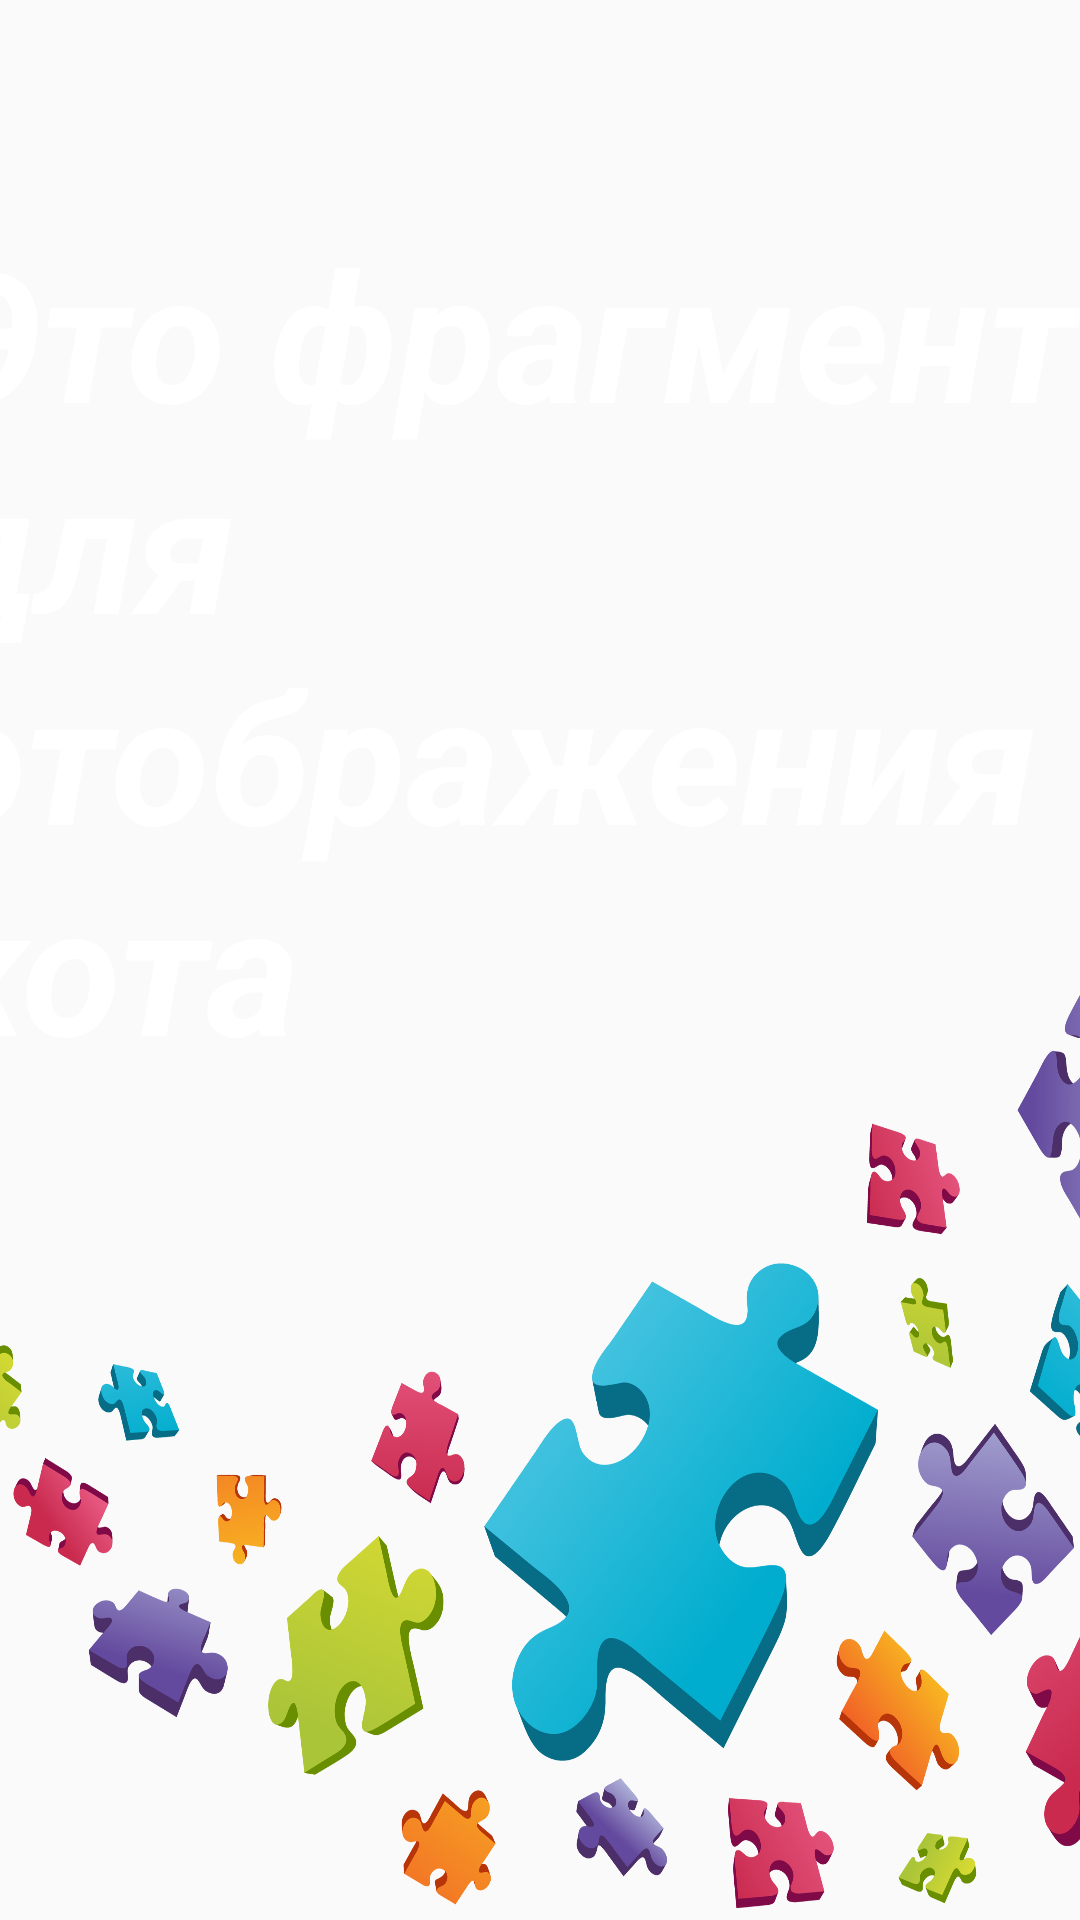

Reconstruct the res/layout file that produces this screen, plus the resources it refers to.
<!-- AndroidManifest.xml: application theme AppTheme -->
<!-- res/layout/fragment_cat.xml -->
<?xml version="1.0" encoding="utf-8"?>
<androidx.constraintlayout.widget.ConstraintLayout xmlns:android="http://schemas.android.com/apk/res/android"
    xmlns:app="http://schemas.android.com/apk/res-auto"
    xmlns:tools="http://schemas.android.com/tools"
    android:layout_width="match_parent"
    android:layout_height="match_parent"
    tools:context=".CatFragment">

    

    <TextView
        android:id="@+id/hello"
        android:layout_width="409dp"
        android:layout_height="499dp"
        android:text="@string/hello_blank_fragment"
        android:textColor="@color/white"
        android:textSize="60sp"
        android:textStyle="bold|italic"
        app:layout_constraintBottom_toBottomOf="parent"
        app:layout_constraintEnd_toEndOf="parent"
        app:layout_constraintStart_toStartOf="parent"
        app:layout_constraintTop_toTopOf="parent" />

    <Button
        android:id="@+id/button16"
        android:layout_width="372dp"
        android:layout_height="310dp"
        android:layout_marginBottom="4dp"
        android:background="@drawable/pazzle"
        app:layout_constraintBottom_toBottomOf="parent"
        app:layout_constraintEnd_toEndOf="parent"
        app:layout_constraintHorizontal_bias="0.497"
        app:layout_constraintStart_toStartOf="parent" />

</androidx.constraintlayout.widget.ConstraintLayout>
<!-- resources referenced by this layout -->
<resources>
  <!-- drawable pazzle: png bitmap (drawable, 607915 bytes) -->
  <string name="hello_blank_fragment" translatable="false">Это фрагмент для отображения кота</string>
  <style name="AppTheme" parent="Theme.AppCompat.Light.DarkActionBar">
          
  
          <item name="colorPrimary">#FFAB00</item>
          <item name="colorPrimaryDark">#95680E</item>
          <item name="android:textColorPrimary">#FFAB00</item>
  
  
          <item name="android:navigationBarColor">#FFAB00</item>
  
          
         
      </style>
  <!-- not gathered from this repository: default colours our renderer supplied (Android Studio template values) -->
  <color name="white">#FFFFFFFF</color>
</resources>
